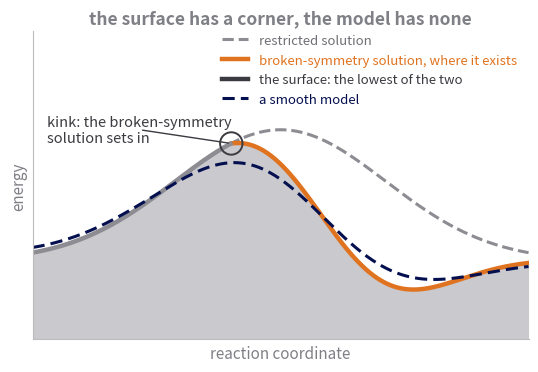

Generate this figure with matplotlib: (Note: this script raises an exception after producing the figure.)
"""The kink: where the broken-symmetry solution sets in, the lowest surface
switches from the restricted branch to the unrestricted one and its curvature
changes abruptly. A smooth model rounds the corner off.

Run from the repo root:  python docs/defence/draw_kink.py
Output: docs/defence/pics/pic_kink.png
"""
import numpy as np
import matplotlib
matplotlib.use("Agg")
import matplotlib.pyplot as plt

OUT = "docs/defence/pics/"
NEW, MID, DARK, NAVY = "#e0731f", "#7f7f86", "#3a3a40", "#030f4f"
x = np.linspace(0, 1, 600)
rks = np.exp(-((x - 0.5) ** 2) / 0.09)                     # restricted: a smooth hill
x0 = 0.40                                                   # where the broken-symmetry solution sets in
bs = rks - 3.2 * np.clip(x - x0, 0, None) * np.exp(-((x - 0.60) ** 2) / 0.05)
low = np.minimum(rks, bs)                                   # the unrestricted surface: the lowest solution
# a smooth model fitted to the lowest surface: heavy smoothing
k = np.exp(-0.5 * (np.linspace(-3, 3, 321)) ** 2); k /= k.sum()
pad = np.pad(low, 160, mode="edge"); model = np.convolve(pad, k, mode="same")[160:-160]

fig, ax = plt.subplots(figsize=(6.4, 4.0))
ax.fill_between(x, -0.6, low, color="#c9c9ce", lw=0, zorder=0)
m = x >= x0
ax.plot(x, rks, color="#8c8c92", lw=2.2, ls="--", label="restricted solution")
ax.plot(x[m], bs[m], color=NEW, lw=3.2, label="broken-symmetry solution, where it exists")
ax.plot(x[~m], low[~m], color="#8c8c92", lw=3.2)
ax.plot([], [], color=DARK, lw=3.2, label="the surface: the lowest of the two")
ax.plot(x, model, color=NAVY, lw=2.2, ls=(0, (4, 2)), label="a smooth model")
i0 = np.argmin(np.abs(x - x0))
ax.scatter([x[i0]], [low[i0]], s=260, facecolor="none", edgecolor=DARK, lw=1.4, zorder=5)
ax.annotate("kink: the broken-symmetry\nsolution sets in", (x[i0], low[i0]), xytext=(0.03, 1.0), fontsize=10.5, color=DARK,
            ha="left", va="center", arrowprops=dict(arrowstyle="-", color=DARK, lw=1))
ax.set_xlim(0, 1); ax.set_ylim(-0.6, 1.75)
ax.set_xticks([]); ax.set_yticks([])
ax.set_xlabel("reaction coordinate", fontsize=11, color=MID); ax.set_ylabel("energy", fontsize=11, color=MID)
for sp in ("top", "right"):
    ax.spines[sp].set_visible(False)
for sp in ("left", "bottom"):
    ax.spines[sp].set_color("#bbbbbb")
ax.legend(loc="upper right", bbox_to_anchor=(1.0, 1.03), frameon=False, fontsize=9.5, labelcolor=["#6f6f75", NEW, DARK, NAVY])
ax.set_title("the surface has a corner, the model has none", fontsize=12.5, fontweight="bold", color=MID)
fig.savefig(OUT + "pic_kink.png", dpi=220, bbox_inches="tight", transparent=True)
plt.close(fig)
print("written", OUT + "pic_kink.png")
